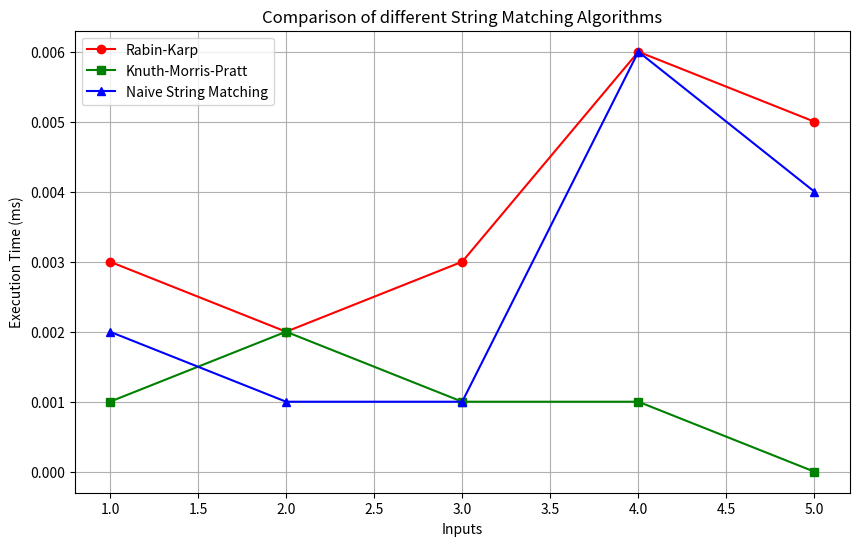

Reproduce this figure in Python.
# -*- coding: utf-8 -*-
"""lab10.ipynb

Automatically generated by Colab.

Original file is located at
    https://colab.research.google.com/drive/1Zb4dJhKLSLo457n-VKbI-WSDAHHUoAoB
"""

import matplotlib.pyplot as plt

Inputs= [1, 2, 3, 4, 5]
Rabin = [0.003, 0.002, 0.003,0.006,0.005]
Knuth = [0.001, 0.002, 0.001,0.001,0.0]
Naive = [0.002, 0.001,0.001, 0.006,0.004]

# Plotting each algorithm's times
plt.figure(figsize=(10, 6))
plt.plot(Inputs, Rabin, label='Rabin-Karp', marker='o', color='r')
plt.plot(Inputs, Knuth, label='Knuth-Morris-Pratt', marker='s', color='g')
plt.plot(Inputs, Naive, label='Naive String Matching', marker='^', color='b')

# Adding labels and title
plt.xlabel('Inputs')
plt.ylabel('Execution Time (ms)')
plt.title('Comparison of different String Matching Algorithms')
plt.legend()
plt.grid(True)

# Display the plot
plt.show()